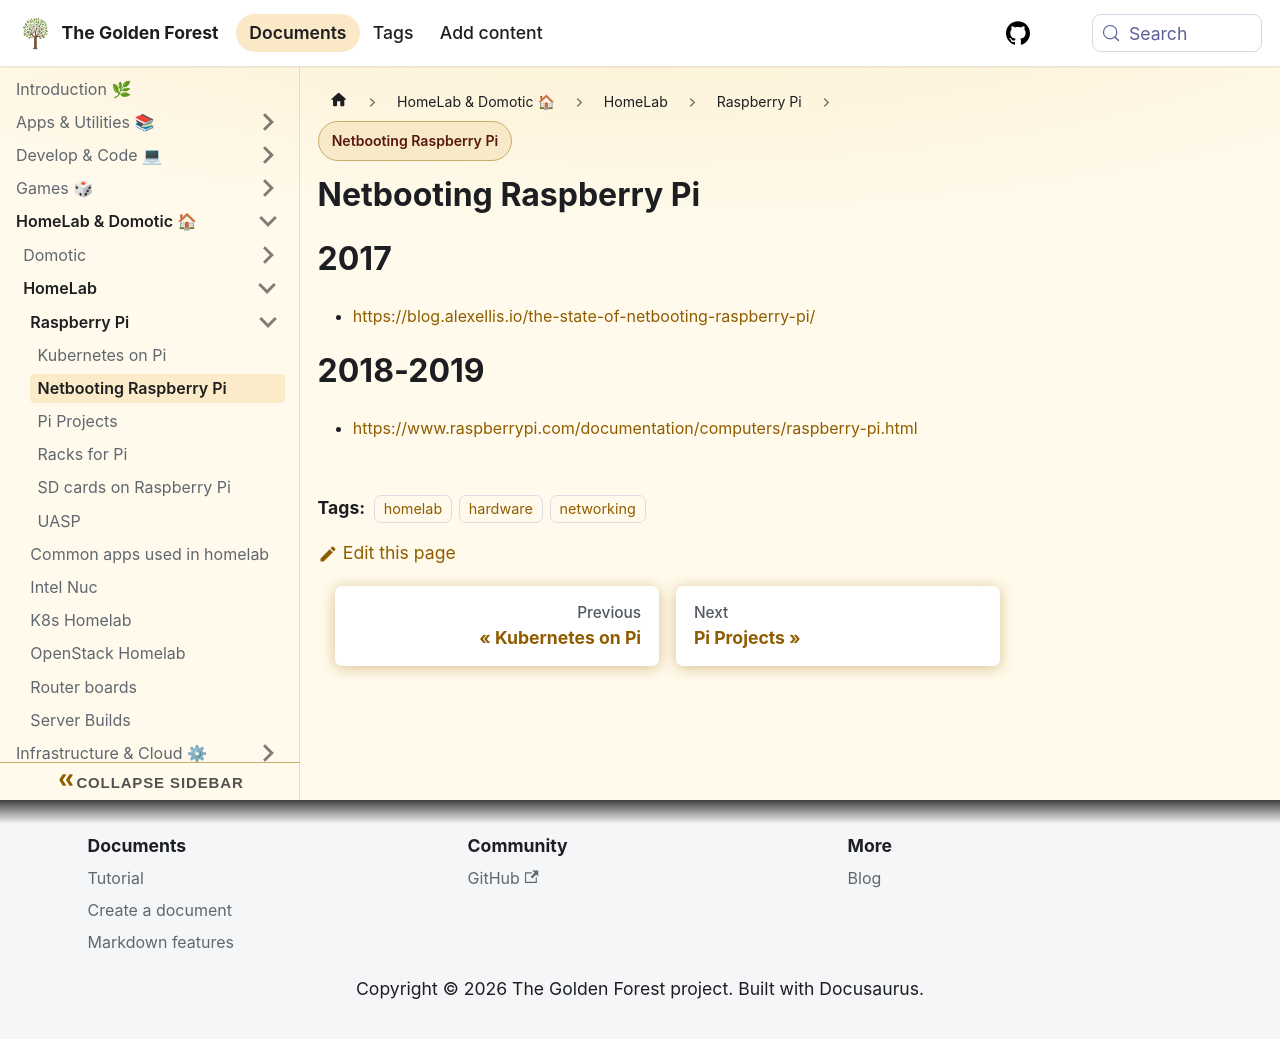

repository: sdelrio/golden-forest · page: pr-preview/pr-388/docs/Homelab-Domotic/HomeLab/Raspberry-Pi/netboot-pi/index.html · generator: docusaurus

# Netbooting Raspberry Pi

# 2017

* [https://blog.alexellis.io/the-state-of-netbooting-raspberry-pi/](https://blog.alexellis.io/the-state-of-netbooting-raspberry-pi/)

# 2018-2019

* [https://www.raspberrypi.com/documentation/computers/raspberry-pi.html](https://www.raspberrypi.com/documentation/computers/raspberry-pi.html)
